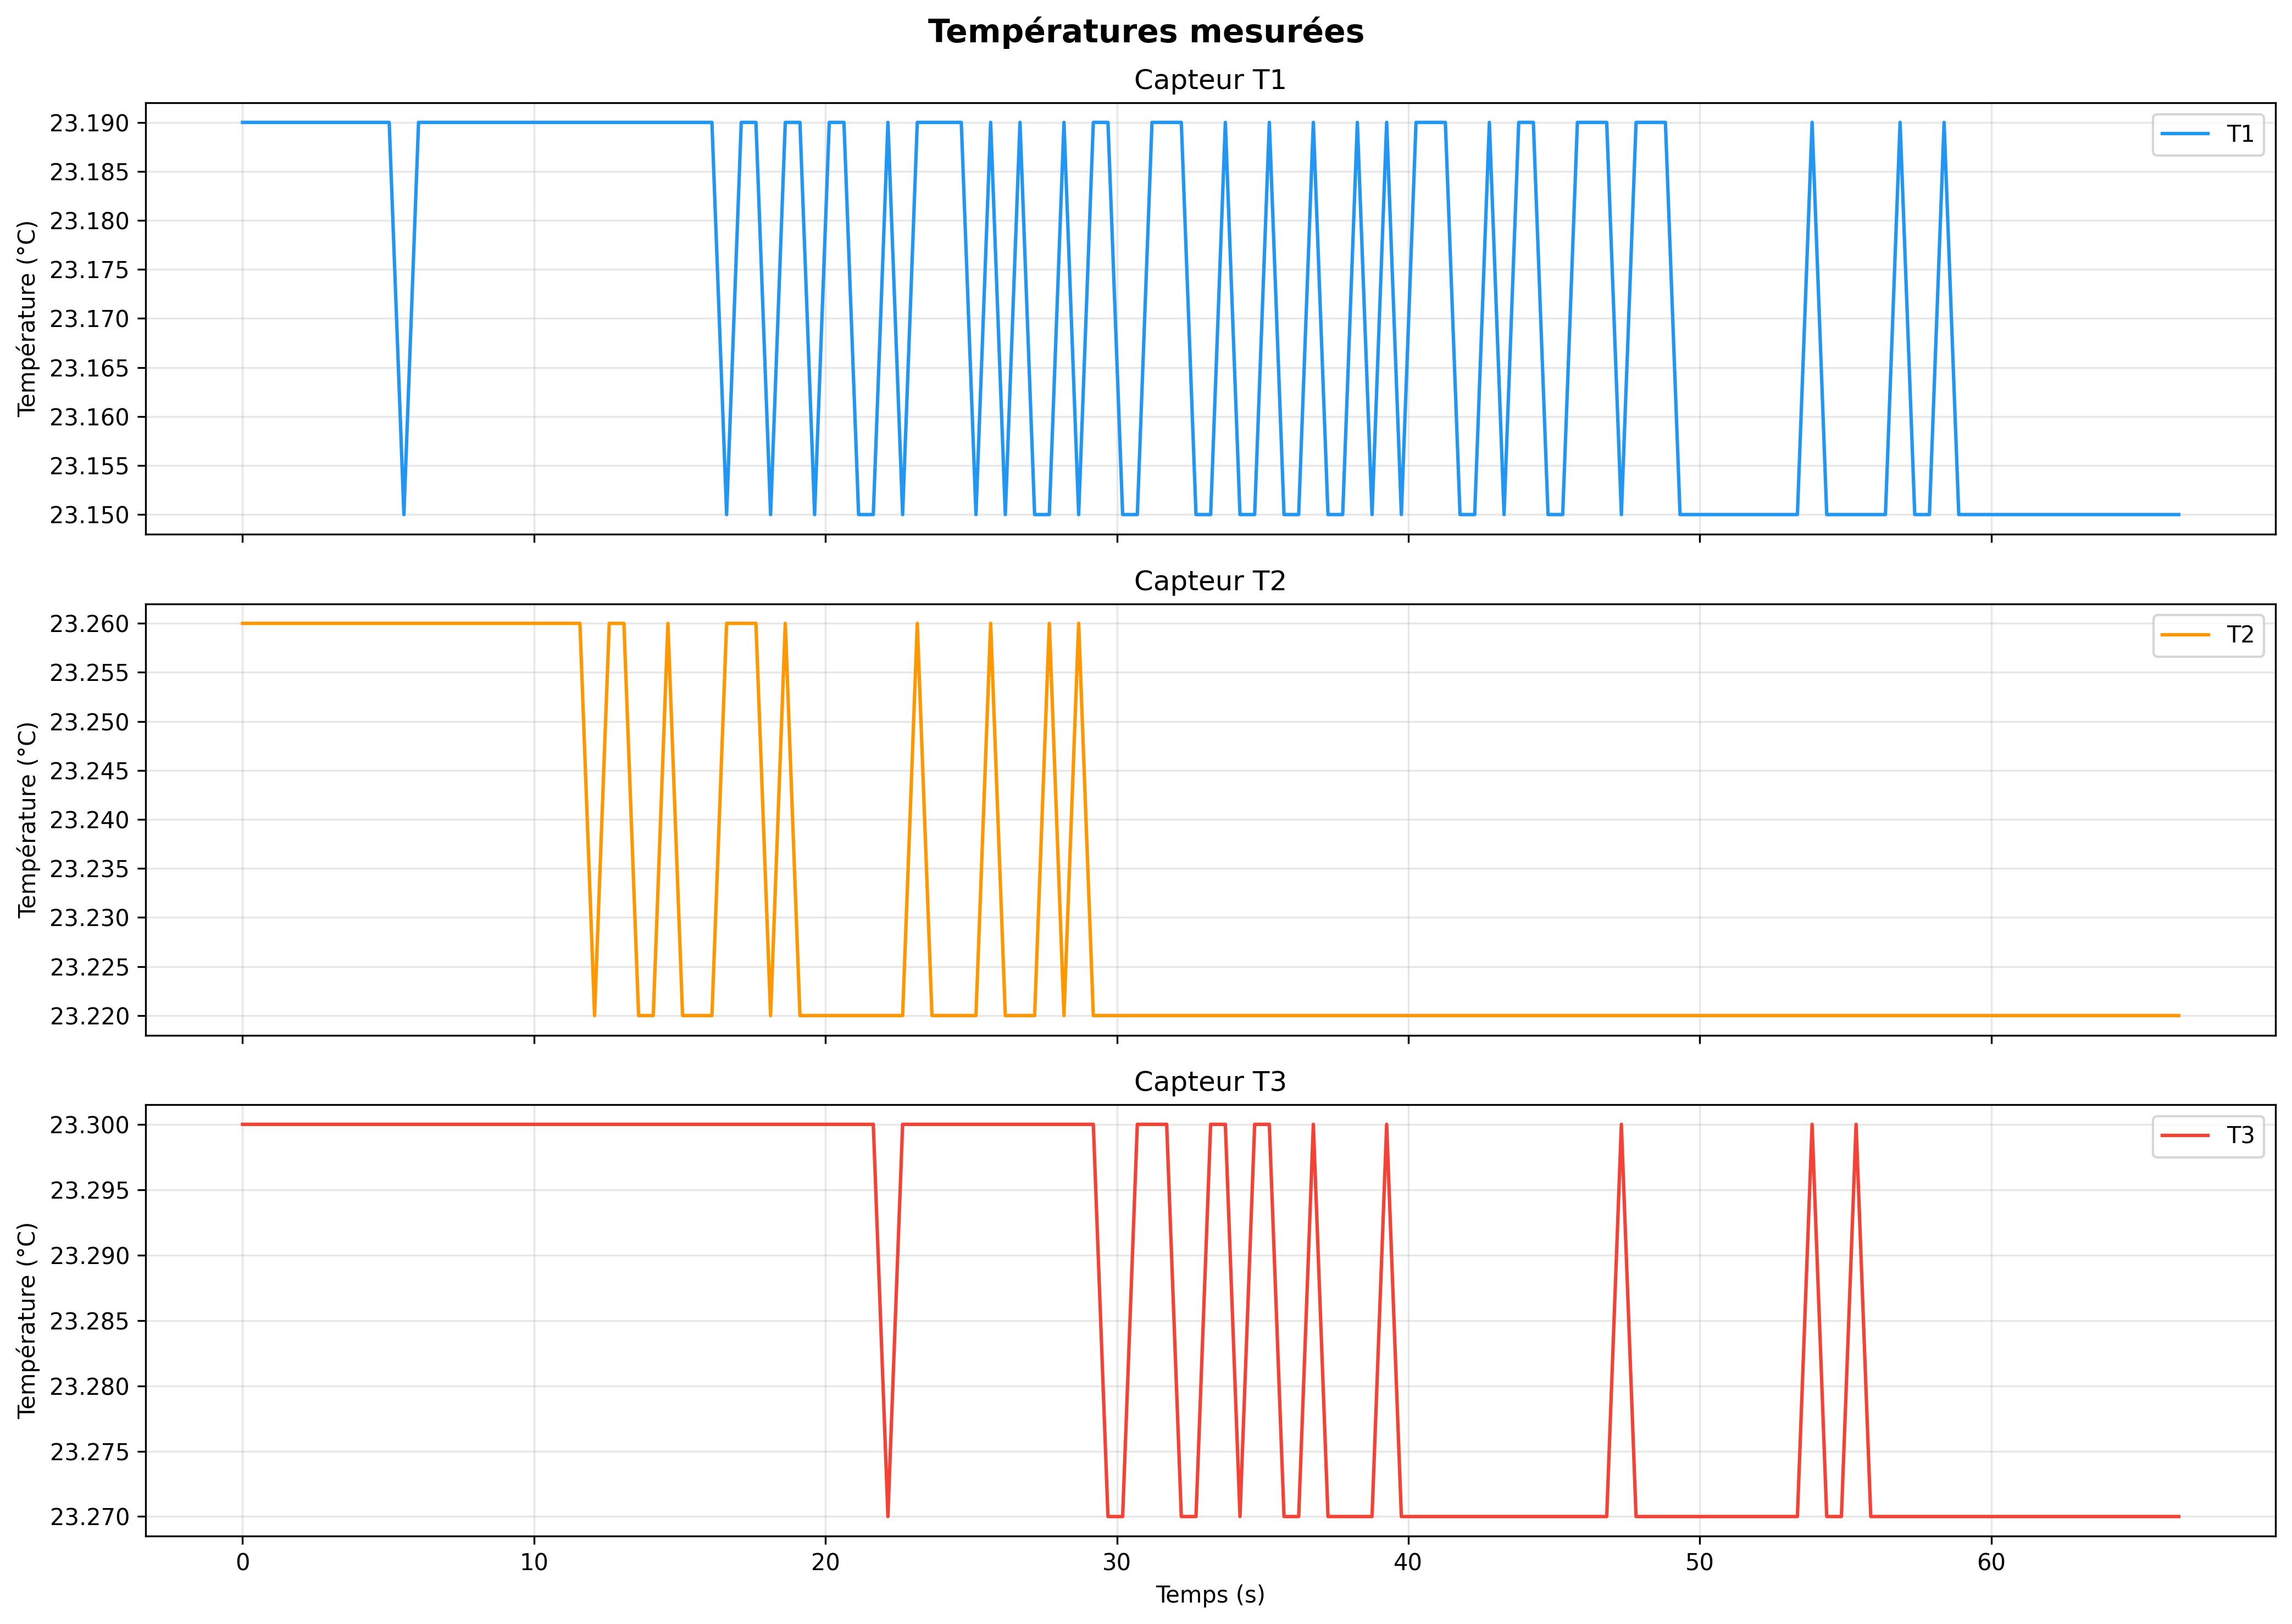

The file beside this chart, header and first rows:
temps_s, T1_C, T2_C, T3_C
0.000, 23.19, 23.26, 23.30
0.503, 23.19, 23.26, 23.30
1.007, 23.19, 23.26, 23.30
1.510, 23.19, 23.26, 23.30
2.014, 23.19, 23.26, 23.30
2.516, 23.19, 23.26, 23.30
3.020, 23.19, 23.26, 23.30
3.523, 23.19, 23.26, 23.30
4.027, 23.19, 23.26, 23.30
4.530, 23.19, 23.26, 23.30
5.032, 23.19, 23.26, 23.30
5.536, 23.15, 23.26, 23.30
6.039, 23.19, 23.26, 23.30
6.543, 23.19, 23.26, 23.30
7.045, 23.19, 23.26, 23.30
7.549, 23.19, 23.26, 23.30
8.052, 23.19, 23.26, 23.30
8.556, 23.19, 23.26, 23.30
9.059, 23.19, 23.26, 23.30
9.562, 23.19, 23.26, 23.30
10.06, 23.19, 23.26, 23.30
10.57, 23.19, 23.26, 23.30
11.07, 23.19, 23.26, 23.30
11.58, 23.19, 23.26, 23.30
12.08, 23.19, 23.22, 23.30
12.58, 23.19, 23.26, 23.30
13.09, 23.19, 23.26, 23.30
13.59, 23.19, 23.22, 23.30
14.09, 23.19, 23.22, 23.30
14.6, 23.19, 23.26, 23.30
15.1, 23.19, 23.22, 23.30
15.6, 23.19, 23.22, 23.30
16.11, 23.19, 23.22, 23.30
16.61, 23.15, 23.26, 23.30
17.11, 23.19, 23.26, 23.30
17.61, 23.19, 23.26, 23.30
18.12, 23.15, 23.22, 23.30
18.62, 23.19, 23.26, 23.30
19.12, 23.19, 23.22, 23.30
19.63, 23.15, 23.22, 23.30
20.13, 23.19, 23.22, 23.30
20.64, 23.19, 23.22, 23.30
21.14, 23.15, 23.22, 23.30
21.64, 23.15, 23.22, 23.30
22.14, 23.19, 23.22, 23.27
22.65, 23.15, 23.22, 23.30
23.15, 23.19, 23.26, 23.30
23.66, 23.19, 23.22, 23.30
24.16, 23.19, 23.22, 23.30
24.66, 23.19, 23.22, 23.30
25.16, 23.15, 23.22, 23.30
25.67, 23.19, 23.26, 23.30
26.17, 23.15, 23.22, 23.30
26.68, 23.19, 23.22, 23.30
27.18, 23.15, 23.22, 23.30
27.68, 23.15, 23.26, 23.30
28.18, 23.19, 23.22, 23.30
28.69, 23.15, 23.26, 23.30
29.19, 23.19, 23.22, 23.30
29.69, 23.19, 23.22, 23.27
... 73 more rows
